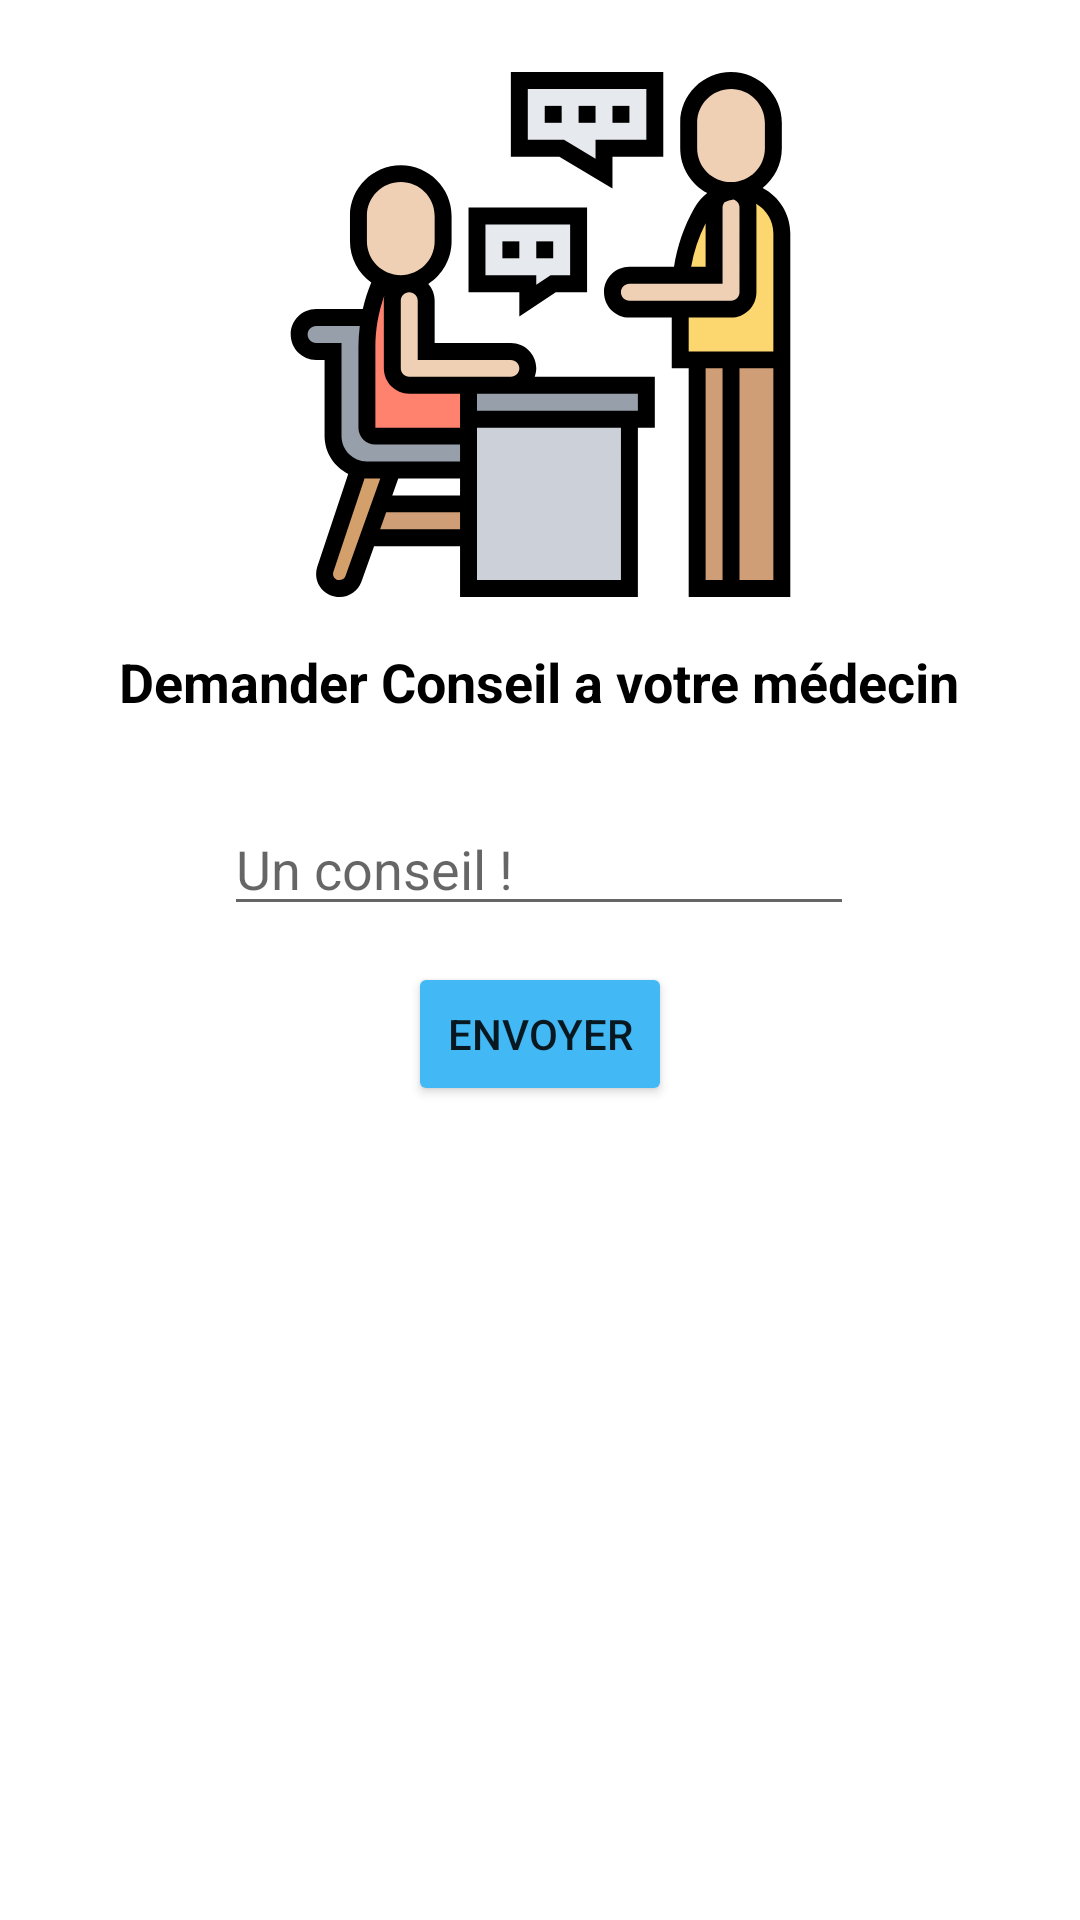

This screen was rendered from an Android layout file. Write that file and the resources it references.
<!-- AndroidManifest.xml: application theme Theme.Consultation -->
<!-- res/layout/activity_conseil.xml -->
<?xml version="1.0" encoding="utf-8"?>
<androidx.constraintlayout.widget.ConstraintLayout xmlns:android="http://schemas.android.com/apk/res/android"
    xmlns:app="http://schemas.android.com/apk/res-auto"
    xmlns:tools="http://schemas.android.com/tools"
    android:layout_width="match_parent"
    android:layout_height="match_parent"
    tools:context=".ui.view.activity.ConseilActivity">

    <ImageView
        android:id="@+id/imageView7"
        android:layout_width="175dp"
        android:layout_height="175dp"
        android:layout_marginTop="24dp"
        app:layout_constraintEnd_toEndOf="parent"
        app:layout_constraintStart_toStartOf="parent"
        app:layout_constraintTop_toTopOf="parent"
        app:srcCompat="@drawable/ic_assigment" />

    <TextView
        android:id="@+id/textViewConseil"
        android:layout_width="wrap_content"
        android:layout_height="wrap_content"
        android:layout_marginTop="16dp"
        android:text="Demander Conseil a votre médecin"
        android:textColor="@color/black"
        android:textSize="18sp"
        android:textStyle="bold"
        app:layout_constraintEnd_toEndOf="parent"
        app:layout_constraintHorizontal_bias="0.498"
        app:layout_constraintStart_toStartOf="parent"
        app:layout_constraintTop_toBottomOf="@+id/imageView7" />

    <EditText
        android:id="@+id/editTextConseil"
        android:layout_width="wrap_content"
        android:layout_height="wrap_content"
        android:layout_marginTop="28dp"
        android:ems="10"
        android:inputType="textPersonName"
        android:hint="Un conseil !"
        app:layout_constraintEnd_toEndOf="parent"
        app:layout_constraintHorizontal_bias="0.497"
        app:layout_constraintStart_toStartOf="parent"
        app:layout_constraintTop_toBottomOf="@+id/textViewConseil" />

    <Button
        android:id="@+id/envoyer"
        android:layout_width="wrap_content"
        android:layout_height="wrap_content"
        android:layout_marginTop="12dp"
        android:text="Envoyer"
        android:backgroundTint="@color/primary"
        app:layout_constraintEnd_toEndOf="parent"
        app:layout_constraintStart_toStartOf="parent"
        app:layout_constraintTop_toBottomOf="@+id/editTextConseil" />
</androidx.constraintlayout.widget.ConstraintLayout>
<!-- resources referenced by this layout -->
<resources>
  <color name="black">#FF000000</color>
  <color name="primary">#42b9f5</color>
  <!-- drawable ic_assigment: vector/xml drawable (drawable, 6771 chars, omitted) -->
  <style name="Theme.Consultation" parent="Theme.MaterialComponents.DayNight.NoActionBar">
          
          <item name="colorPrimary">@color/purple_500</item>
          <item name="colorPrimaryVariant">@color/purple_700</item>
          <item name="colorOnPrimary">@color/white</item>
          
          <item name="colorSecondary">@color/teal_200</item>
          <item name="colorSecondaryVariant">@color/teal_700</item>
          <item name="colorOnSecondary">@color/black</item>
          
          <item name="android:statusBarColor" tools:targetApi="l">?attr/colorPrimaryVariant</item>
          
      </style>
  <color name="purple_500">#FF6200EE</color>
  <color name="purple_700">#FF3700B3</color>
  <color name="white">#FFFFFFFF</color>
  <color name="teal_200">#FF03DAC5</color>
  <color name="teal_700">#FF018786</color>
</resources>
